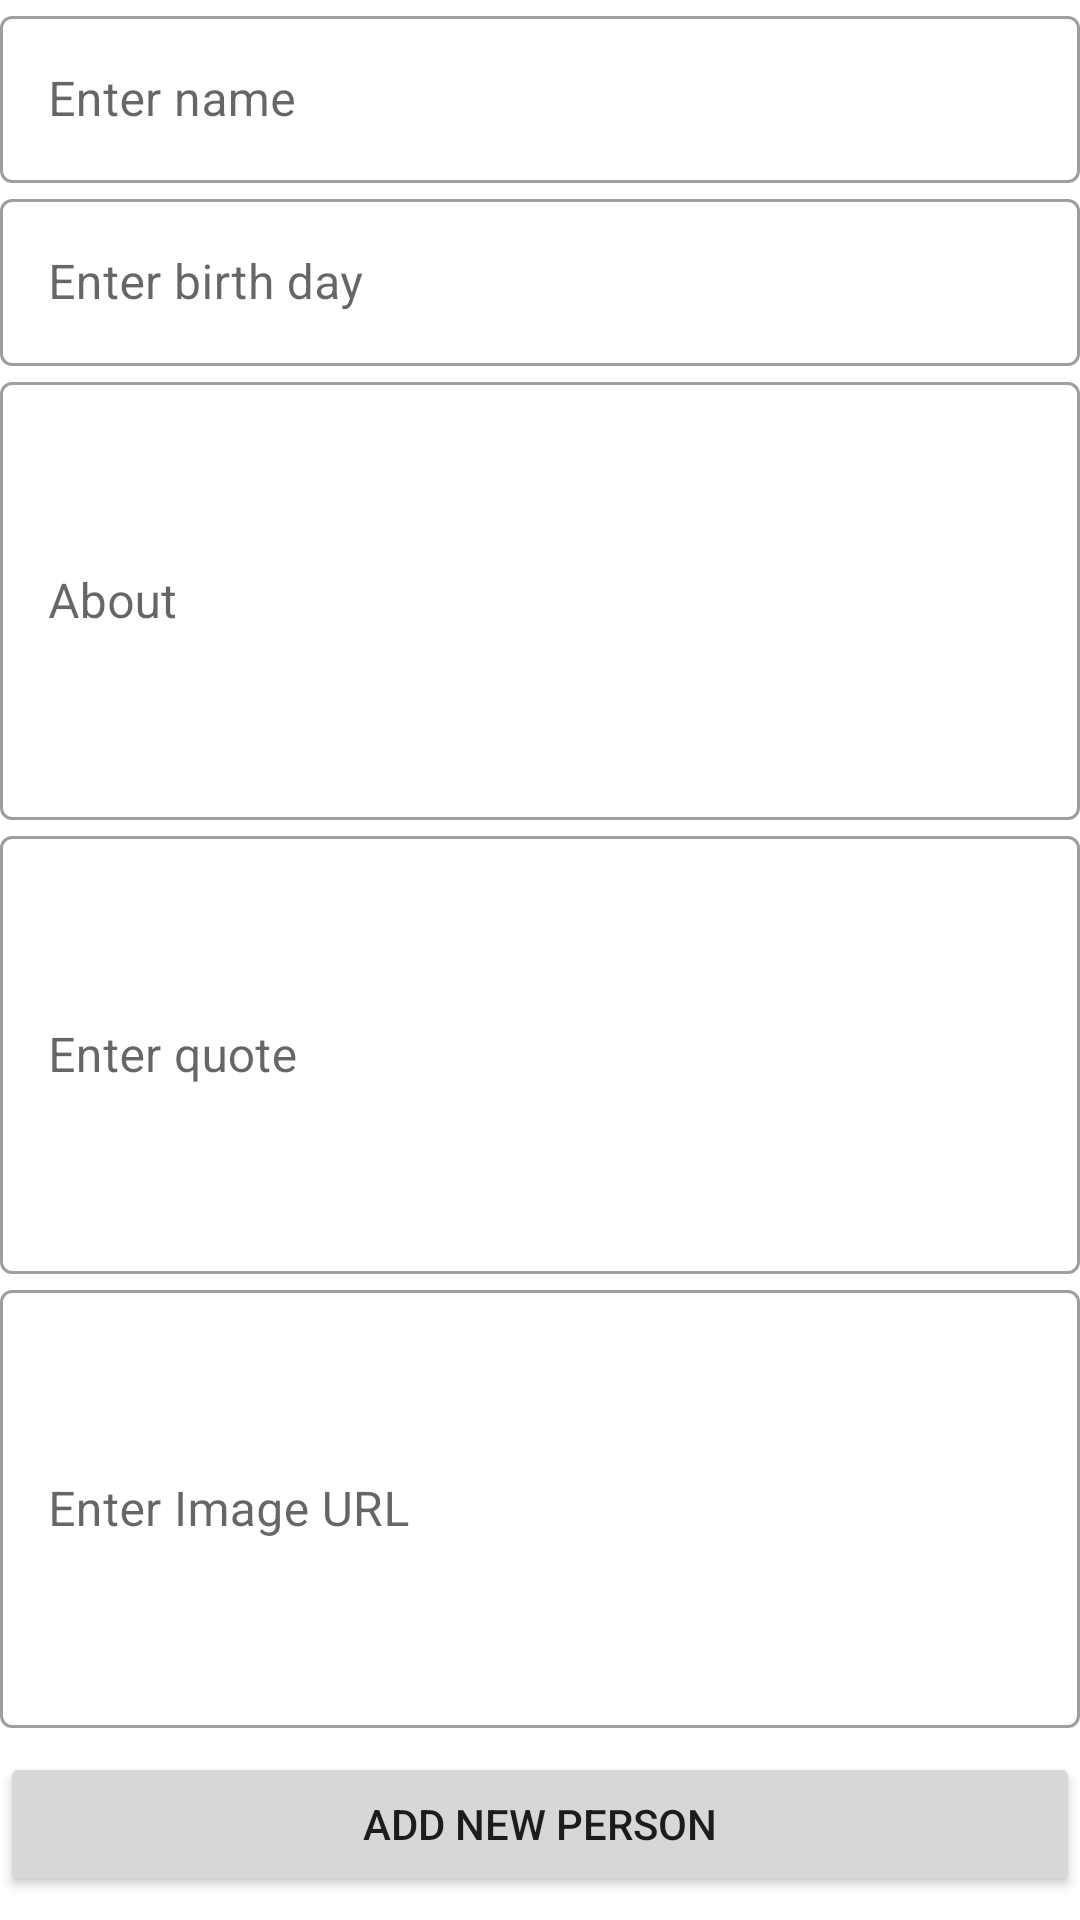

Produce the Android XML layout that renders to this screen, including the resource entries it uses.
<!-- AndroidManifest.xml: application theme Theme.InspirationalPeople -->
<!-- res/layout/activity_addnewperson.xml -->
<?xml version="1.0" encoding="utf-8"?>
<androidx.constraintlayout.widget.ConstraintLayout
    xmlns:android="http://schemas.android.com/apk/res/android"
    xmlns:app="http://schemas.android.com/apk/res-auto"
    android:layout_width="match_parent"
    android:layout_height="match_parent">

    <com.google.android.material.textfield.TextInputLayout
        android:id="@+id/til_personName"
        style="@style/Widget.MaterialComponents.TextInputLayout.OutlinedBox"
        android:layout_width="0dp"
        android:layout_height="wrap_content"
        app:layout_constraintEnd_toEndOf="parent"
        app:layout_constraintTop_toTopOf="parent"
        app:layout_constraintStart_toStartOf="parent">

        <com.google.android.material.textfield.TextInputEditText
            android:id="@+id/et_personName"
            android:layout_width="match_parent"
            android:layout_height="match_parent"
            android:hint="Enter name"/>

    </com.google.android.material.textfield.TextInputLayout>

    <com.google.android.material.textfield.TextInputLayout
        android:id="@+id/til_personDate"
        style="@style/Widget.MaterialComponents.TextInputLayout.OutlinedBox"
        android:layout_width="0dp"
        android:layout_height="wrap_content"
        app:layout_constraintTop_toBottomOf="@id/til_personName"
        app:layout_constraintEnd_toEndOf="parent"
        app:layout_constraintStart_toStartOf="parent">

        <com.google.android.material.textfield.TextInputEditText
            android:id="@+id/et_personDate"
            android:layout_width="match_parent"
            android:layout_height="match_parent"
            android:hint="Enter birth day"/>

    </com.google.android.material.textfield.TextInputLayout>

    <com.google.android.material.textfield.TextInputLayout
        android:id="@+id/til_personAbout"
        style="@style/Widget.MaterialComponents.TextInputLayout.OutlinedBox"
        android:layout_width="0dp"
        android:layout_height="0dp"
        app:layout_constraintEnd_toEndOf="parent"
        app:layout_constraintStart_toStartOf="parent"
        app:layout_constraintTop_toBottomOf="@id/til_personDate"
        app:layout_constraintBottom_toTopOf="@id/til_personQuote">

        <com.google.android.material.textfield.TextInputEditText
            android:id="@+id/et_personAbout"
            android:layout_width="match_parent"
            android:layout_height="match_parent"
            android:inputType="textMultiLine"
            android:maxLines="2"
            android:scrollbars="vertical"
            android:hint="About"/>

    </com.google.android.material.textfield.TextInputLayout>

    <com.google.android.material.textfield.TextInputLayout
        android:id="@+id/til_personQuote"
        style="@style/Widget.MaterialComponents.TextInputLayout.OutlinedBox"
        android:layout_width="0dp"
        android:layout_height="0dp"
        app:layout_constraintEnd_toEndOf="parent"
        app:layout_constraintStart_toStartOf="parent"
        app:layout_constraintTop_toBottomOf="@id/til_personAbout"
        app:layout_constraintBottom_toTopOf="@id/til_personImage">

        <com.google.android.material.textfield.TextInputEditText
            android:id="@+id/et_personQuote"
            android:layout_width="match_parent"
            android:layout_height="match_parent"
            android:inputType="textMultiLine"
            android:maxLines="2"
            android:scrollbars="vertical"
            android:hint="Enter quote"/>

    </com.google.android.material.textfield.TextInputLayout>

    <com.google.android.material.textfield.TextInputLayout
        android:id="@+id/til_personImage"
        style="@style/Widget.MaterialComponents.TextInputLayout.OutlinedBox"
        android:layout_width="0dp"
        android:layout_height="0dp"
        app:layout_constraintEnd_toEndOf="parent"
        app:layout_constraintStart_toStartOf="parent"
        app:layout_constraintTop_toBottomOf="@id/til_personQuote"
        app:layout_constraintBottom_toTopOf="@id/btn_addPerson">

        <com.google.android.material.textfield.TextInputEditText
            android:id="@+id/et_personImage"
            android:layout_width="match_parent"
            android:layout_height="match_parent"
            android:inputType="textMultiLine"
            android:maxLines="5"
            android:scrollbars="vertical"
            android:hint="Enter Image URL"/>

    </com.google.android.material.textfield.TextInputLayout>

    <Button
        android:id="@+id/btn_addPerson"
        android:layout_width="0dp"
        android:layout_height="wrap_content"
        app:layout_constraintStart_toStartOf="parent"
        app:layout_constraintEnd_toEndOf="parent"
        app:layout_constraintTop_toBottomOf="@id/til_personImage"
        app:layout_constraintBottom_toBottomOf="parent"
        android:layout_marginVertical="@dimen/margin_small"
        android:text="Add new person"/>

</androidx.constraintlayout.widget.ConstraintLayout>
<!-- resources referenced by this layout -->
<resources>
  <dimen name="margin_small">8dp</dimen>
  <style name="Theme.InspirationalPeople" parent="Theme.MaterialComponents.DayNight.DarkActionBar">
          
          <item name="colorPrimary">@color/purple_500</item>
          <item name="colorPrimaryVariant">@color/purple_700</item>
          <item name="colorOnPrimary">@color/white</item>
          
          <item name="colorSecondary">@color/teal_200</item>
          <item name="colorSecondaryVariant">@color/teal_700</item>
          <item name="colorOnSecondary">@color/black</item>
          
          <item name="android:statusBarColor" tools:targetApi="l">?attr/colorPrimaryVariant</item>
          
      </style>
  <!-- not gathered from this repository: default colours our renderer supplied (Android Studio template values) -->
  <color name="purple_500">#FF6200EE</color>
  <color name="purple_700">#FF3700B3</color>
  <color name="teal_200">#FF03DAC5</color>
  <color name="teal_700">#FF018786</color>
  <color name="black">#FF000000</color>
  <color name="white">#FFFFFFFF</color>
</resources>
